Run: headless pygame with SDL's dummy video driver; simulated clock (each Clock.tick advances the game by its frame time, no real sleeping); random seed 0; keys injected as events and as key.get_pressed() state; no mouse input.
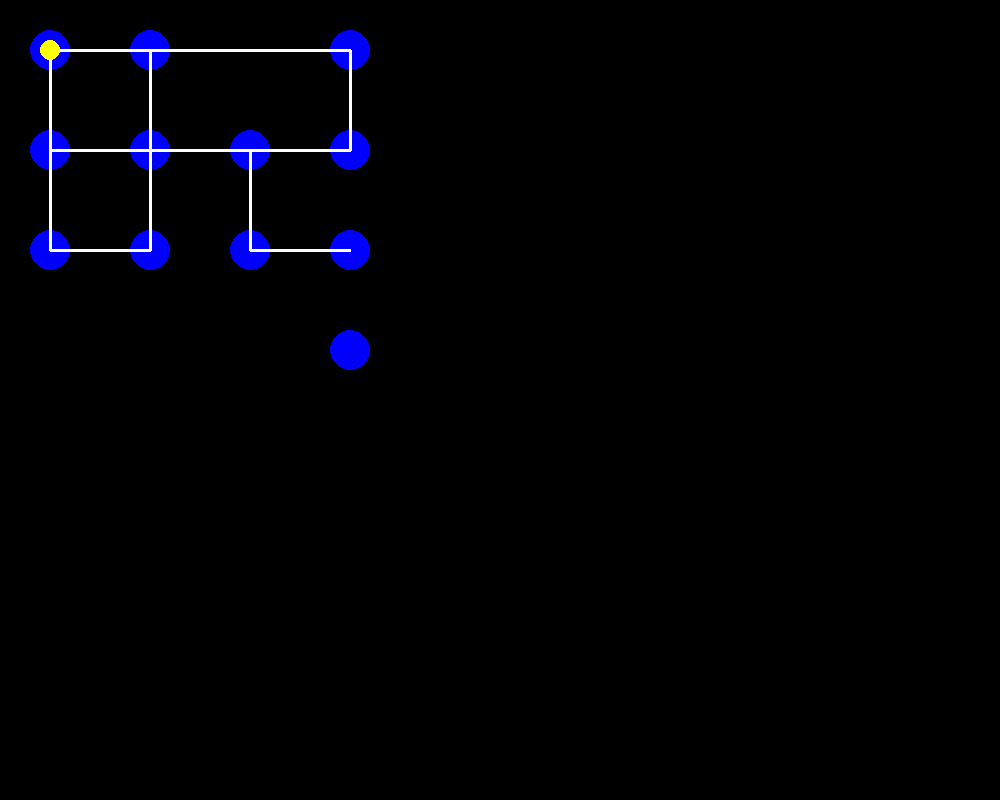
Frame 1 of 4 · flips 1–60 · no input
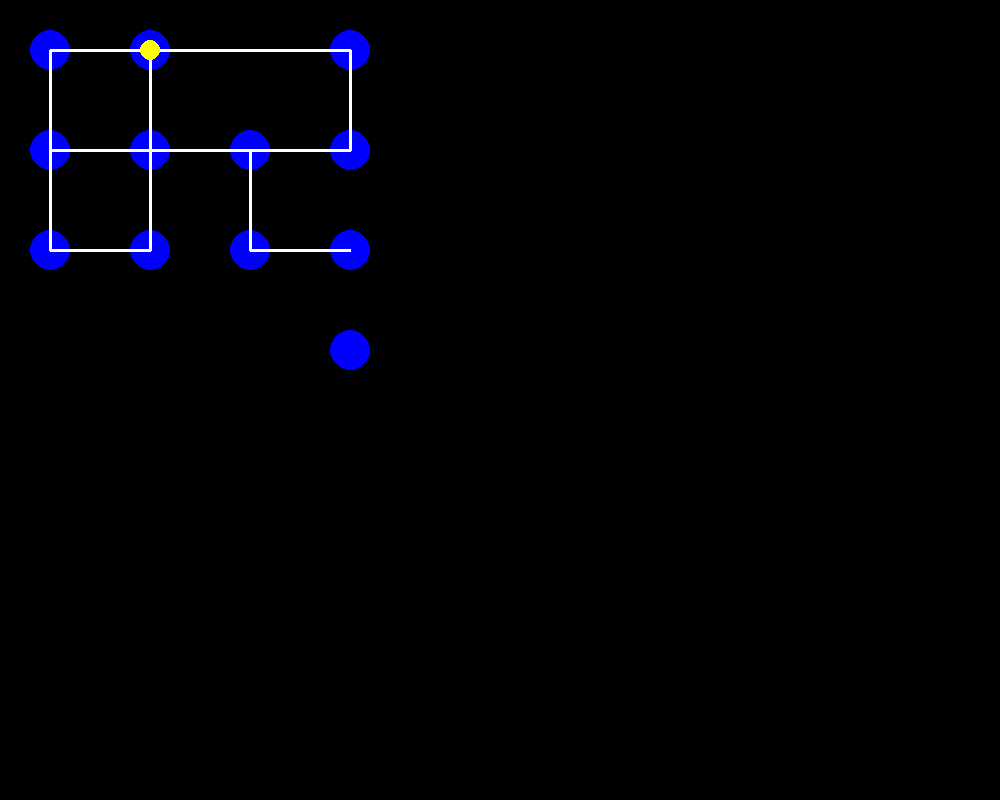
Frame 2 of 4 · flips 61–180 · tapped SPACE, RETURN · held RIGHT (→), D
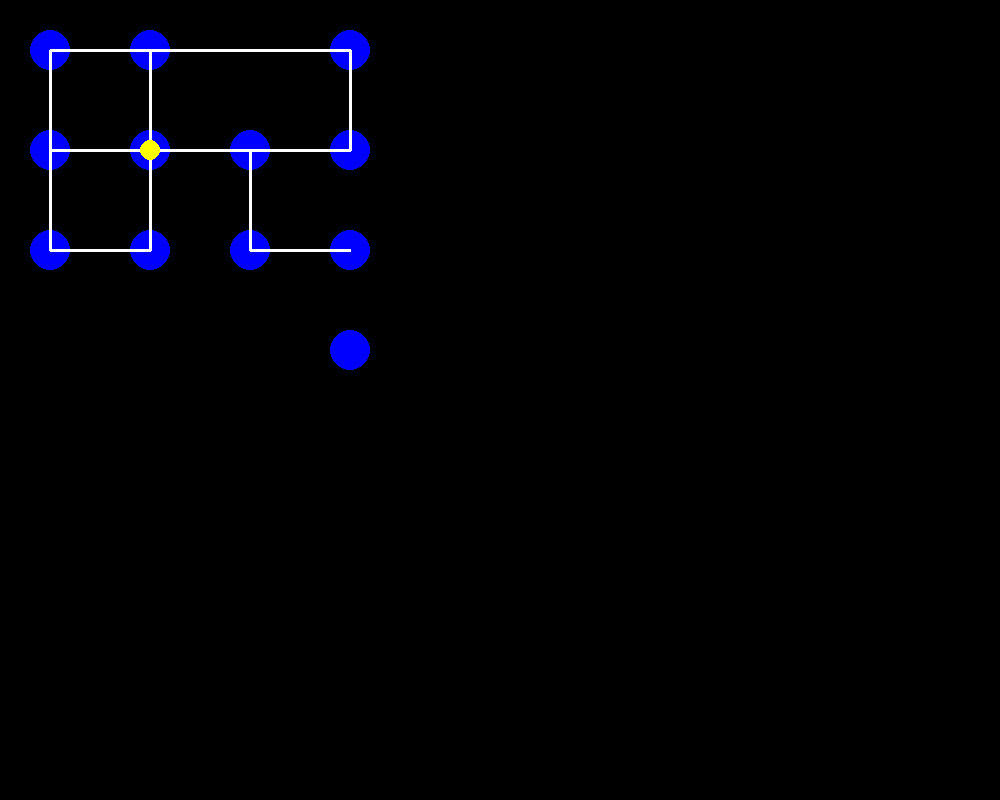
Frame 3 of 4 · flips 181–300 · held DOWN (↓), S
Frame 4 of 4 · flips 301–420 · held LEFT (←), A, UP (↑), W · screen same as frame 1, image omitted

The pygame program that drew these frames:

import pygame
import sys

# Inicialização do Pygame
pygame.init()

# Constantes de configuração
screen_width = 1000
screen_height = 800
TAMANHO_NO = 20

# Configurar a tela
screen = pygame.display.set_mode((screen_width, screen_height))
pygame.display.set_caption("Labirinto")

# Definir cores
PRETO = (0, 0, 0)
BRANCO = (255, 255, 255)
AZUL = (0, 0, 255)
AMARELO = (255, 255, 0)
VERDE = (0, 255, 0)

# Classe para o grafo
class Grafo:
    def __init__(self):
        self.nos = {}
    
    def adicionar_no(self, nome, posicao):
        self.nos[nome] = {'posicao': posicao, 'arestas': []} # posicao = [x, y], arestas = lista de nos conectados
    
    def adicionar_aresta(self, no1, no2): # Adiciona em arestas ["no1", "no2"] que estao conectados
        self.nos[no1]['arestas'].append(no2)
        self.nos[no2]['arestas'].append(no1)
    
    def get_posicao(self, no): # Retorna pos do no
        return self.nos[no]['posicao']
    
    def get_arestas(self, no): # REtorna pos aresta do no
        return self.nos[no]['arestas']

# Classe do Personagem
class Player:
    def __init__(self, grafo, no_inicial): # Recebe grafo e no inical
        self.grafo = grafo
        self.no_atual = no_inicial
        self.posicao = grafo.get_posicao(no_inicial)
    
    def mover(self, direção):
        arestas = self.grafo.get_arestas(self.no_atual)
        if direção in arestas: # Se direcao da aresta esta conectada
            self.no_atual = direção
            self.posicao = self.grafo.get_posicao(direção) # Atualiza posicao

# Inicia o grafo
grafo = Grafo()

# Definir nos -> Nome do no, POS X, POS Y
BordaX = 50
BordaY = 50
grafo.adicionar_no("A0", (BordaX, BordaY))
grafo.adicionar_no("A1", (BordaX, BordaY + 100))
grafo.adicionar_no("A2", (BordaX, BordaY + 200))
grafo.adicionar_no("C0", (BordaX + 100, BordaY))
grafo.adicionar_no("C1", (BordaX + 100, BordaY + 100))
grafo.adicionar_no("C2", (BordaX + 100, BordaY + 200))
grafo.adicionar_no("D1", (BordaX + 200, BordaY + 100))
grafo.adicionar_no("D2", (BordaX + 200, BordaY + 200))
grafo.adicionar_no("E0", (BordaX + 300, BordaY))
grafo.adicionar_no("E1", (BordaX + 300, BordaY + 100))
grafo.adicionar_no("E2", (BordaX + 300, BordaY + 200))
grafo.adicionar_no("E3", (BordaX + 300, BordaY + 300))

# Definir arestas -> No -> No 
grafo.adicionar_aresta("A0", "C0")
grafo.adicionar_aresta("A0", "A1")
grafo.adicionar_aresta("A1", "C1")
grafo.adicionar_aresta("A1", "A2")
grafo.adicionar_aresta("A2", "C2")
grafo.adicionar_aresta("C0", "E0")
grafo.adicionar_aresta("C0", "C1")
grafo.adicionar_aresta("C1", "D1")
grafo.adicionar_aresta("C1", "C2")
grafo.adicionar_aresta("D1", "E1")
grafo.adicionar_aresta("D1", "D2")
grafo.adicionar_aresta("D2", "E2")
grafo.adicionar_aresta("E0", "E1")

# Coloca player
player = Player(grafo, "A0")

# Funcao para desenhar o grafo na tela
def desenhar_mapa():
    for no, dados in grafo.nos.items():
        x, y = dados['posicao'] # Pega as coordenadas do no
        pygame.draw.circle(screen, AZUL, (x, y), TAMANHO_NO) # Desenha o no
        for vizinho in dados['arestas']: 
            x2, y2 = grafo.get_posicao(vizinho) # Pega as arestas do no
            pygame.draw.line(screen, BRANCO, (x, y), (x2, y2), 3) # Desenha as arestas do no

# Funcao para desenhar o player
def desenhar_player():
    pygame.draw.circle(screen, AMARELO, player.posicao, TAMANHO_NO // 2) # Faz ele um pouc menor que o no

# Funcao principal do jogo
def game_loop():
    running = True
    while running:
        screen.fill(PRETO) # pinta o fundo
        desenhar_mapa()
        desenhar_player()

        for event in pygame.event.get():
            if event.type == pygame.QUIT:
                running = False
            elif event.type == pygame.KEYDOWN: # Usuario aperta alguma tecla
                if event.key == pygame.K_UP: # Apertou cima
                    for vizinho in grafo.get_arestas(player.no_atual):
                        if grafo.get_posicao(vizinho)[1] < player.posicao[1]: # Se Y do vizinho for menor, entao vizinho esta em cima
                            player.mover(vizinho)
                            break
                elif event.key == pygame.K_DOWN:  # Apertou baixo
                    for vizinho in grafo.get_arestas(player.no_atual):
                        if grafo.get_posicao(vizinho)[1] > player.posicao[1]: # Se Y do vizinho for maior, entao vizinho esta em baixo
                            player.mover(vizinho)
                            break
                elif event.key == pygame.K_RIGHT:  # Apertou direita
                    for vizinho in grafo.get_arestas(player.no_atual):
                        if grafo.get_posicao(vizinho)[0] > player.posicao[0]: # Se X do vizinho for maior, entao vizinho esta a direita
                            player.mover(vizinho)
                            break
                elif event.key == pygame.K_LEFT: #  # Apertou esquerda
                    for vizinho in grafo.get_arestas(player.no_atual): # Se X do vizinho for menor, entao vizinho esta a esquerda
                        if grafo.get_posicao(vizinho)[0] < player.posicao[0]:
                            player.mover(vizinho)
                            break
                elif event.key == pygame.K_ESCAPE: # Apertou Esc
                    pygame.quit() #Fecha jogo e programa
                    sys.exit()
        
        pygame.display.flip()

game_loop()
